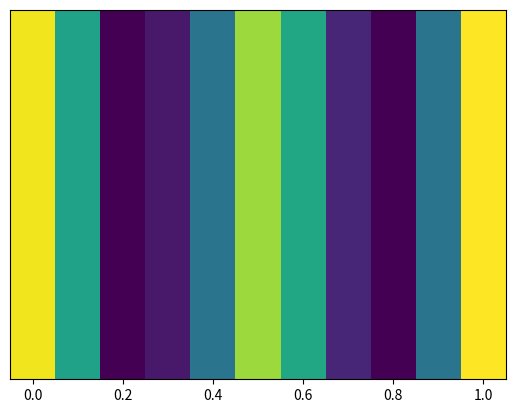

Recreate this plot in Python.
import matplotlib.pyplot as plt

times = [0, 0.1, 0.2, 0.3, 0.4, 0.5, 0.6, 0.7, 0.8, 0.9, 1]
mags = [0.23, 0.04, -0.23, -0.2, -0.05, 0.17, 0.05, -0.18, -0.23, -0.05, 0.24]

mags2D = [mags for i in range(10)]

plt.pcolormesh(times,list(range(10)),mags2D)

ax = plt.gca()
ax.get_yaxis().set_visible(False)

plt.show()
